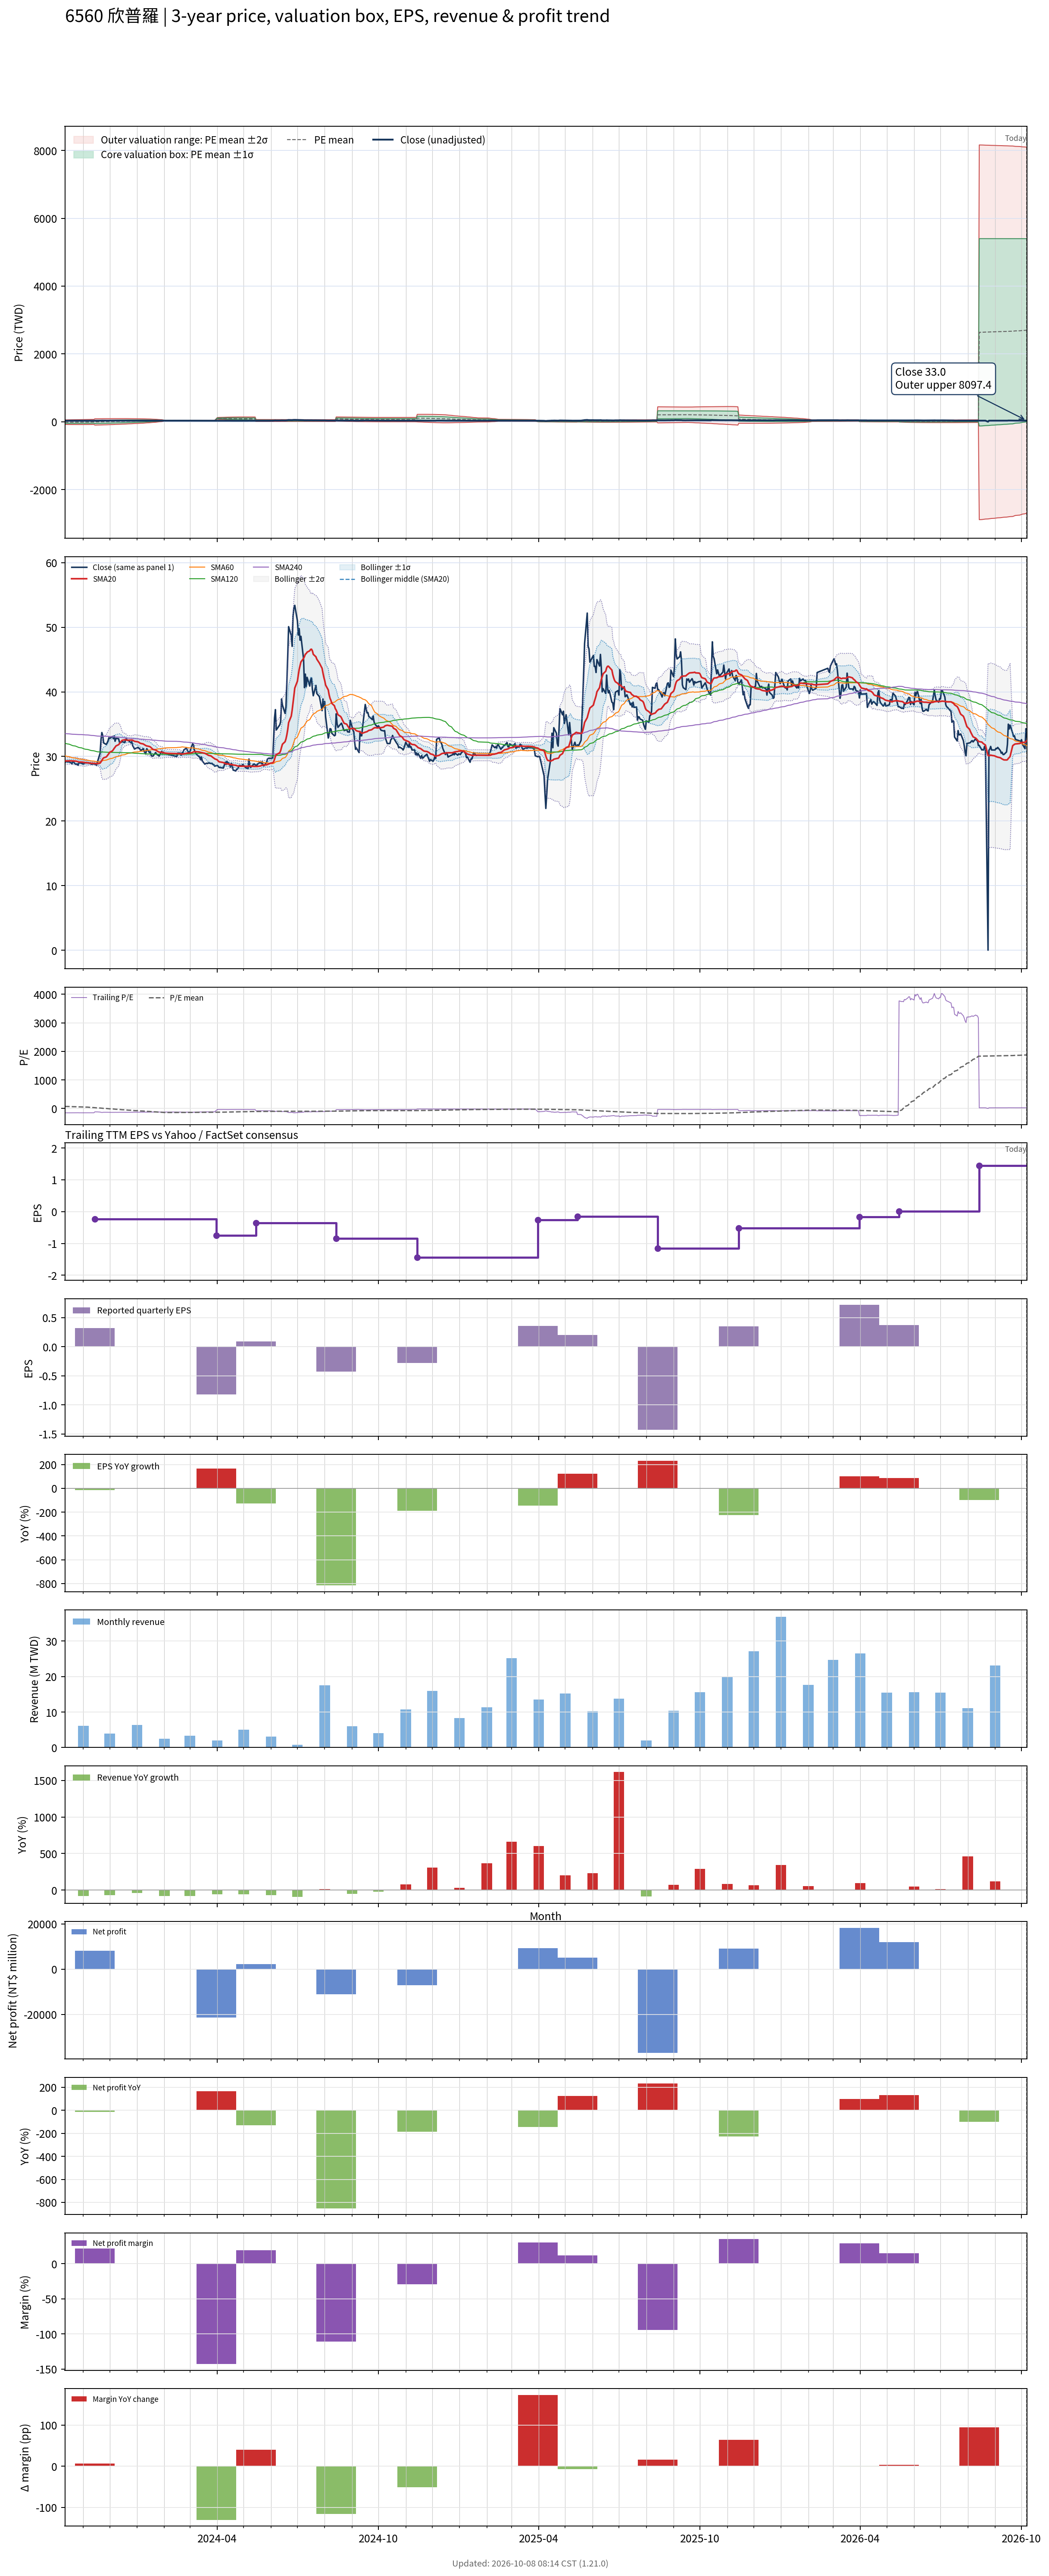

The table this chart was drawn from, first rows:
# chart-version: skill-stock-dynamic-val…
date, close, available_date, period_end, eps, ttm_eps, pe, pe_mean, pe_std, price_m2, price_m1, price_mean, price_p1, price_p2, forward_eps, forward_pe, forward_pe_mean, forward_pe_std, forward_price_m2, forward_price_m1, forward_price_mean, forward_price_p1, forward_price_p2, sma20
2023-10-11, 29.05, 2023-08-14, 2023-06-30, 0.06, -0.19, -152.9, 72.32, 177.1, 53.56, 19.91, -13.74, -47.39, -81.04, , , , , , , , , , 29.3
2023-10-12, 29.25, 2023-08-14, 2023-06-30, 0.06, -0.19, -153.9, 70.84, 178.2, 54.27, 20.41, -13.46, -47.33, -81.19, , , , , , , , , , 29.3
2023-10-13, 29.2, 2023-08-14, 2023-06-30, 0.06, -0.19, -153.7, 69.35, 179.4, 54.98, 20.9, -13.18, -47.26, -81.34, , , , , , , , , , 29.31
2023-10-16, 29.15, 2023-08-14, 2023-06-30, 0.06, -0.19, -153.4, 67.87, 180.5, 55.69, 21.4, -12.9, -47.19, -81.48, , , , , , , , , , 29.32
2023-10-17, 29.05, 2023-08-14, 2023-06-30, 0.06, -0.19, -152.9, 66.39, 181.6, 56.38, 21.88, -12.62, -47.11, -81.61, , , , , , , , , , 29.32
2023-10-18, 29.05, 2023-08-14, 2023-06-30, 0.06, -0.19, -152.9, 64.92, 182.6, 57.06, 22.36, -12.33, -47.03, -81.73, , , , , , , , , , 29.32
2023-10-19, 28.85, 2023-08-14, 2023-06-30, 0.06, -0.19, -151.8, 63.46, 183.7, 57.73, 22.84, -12.06, -46.95, -81.85, , , , , , , , , , 29.3
2023-10-20, 29.25, 2023-08-14, 2023-06-30, 0.06, -0.19, -153.9, 61.98, 184.7, 58.41, 23.32, -11.78, -46.87, -81.96, , , , , , , , , , 29.3
2023-10-23, 28.8, 2023-08-14, 2023-06-30, 0.06, -0.19, -151.6, 60.51, 185.7, 59.06, 23.78, -11.5, -46.78, -82.06, , , , , , , , , , 29.28
2023-10-24, 28.8, 2023-08-14, 2023-06-30, 0.06, -0.19, -151.6, 59.05, 186.7, 59.71, 24.25, -11.22, -46.69, -82.15, , , , , , , , , , 29.25
2023-10-25, 28.85, 2023-08-14, 2023-06-30, 0.06, -0.19, -151.8, 57.59, 187.6, 60.36, 24.71, -10.94, -46.59, -82.24, , , , , , , , , , 29.23
2023-10-26, 28.65, 2023-08-14, 2023-06-30, 0.06, -0.19, -150.8, 56.13, 188.6, 60.99, 25.16, -10.67, -46.49, -82.32, , , , , , , , , , 29.17
2023-10-27, 29, 2023-08-14, 2023-06-30, 0.06, -0.19, -152.6, 54.66, 189.5, 61.63, 25.62, -10.39, -46.39, -82.4, , , , , , , , , , 29.14
2023-10-30, 29, 2023-08-14, 2023-06-30, 0.06, -0.19, -152.6, 53.19, 190.4, 62.26, 26.08, -10.11, -46.29, -82.47, , , , , , , , , , 29.13
2023-10-31, 28.85, 2023-08-14, 2023-06-30, 0.06, -0.19, -151.8, 51.73, 191.3, 62.88, 26.52, -9.829, -46.18, -82.54, , , , , , , , , , 29.12
2023-11-01, 28.8, 2023-08-14, 2023-06-30, 0.06, -0.19, -151.6, 50.27, 192.2, 63.49, 26.97, -9.552, -46.07, -82.59, , , , , , , , , , 29.09
2023-11-02, 29, 2023-08-14, 2023-06-30, 0.06, -0.19, -152.6, 48.8, 193.1, 64.1, 27.41, -9.273, -45.96, -82.65, , , , , , , , , , 29.07
2023-11-03, 29, 2023-08-14, 2023-06-30, 0.06, -0.19, -152.6, 47.34, 194, 64.71, 27.86, -8.995, -45.85, -82.7, , , , , , , , , , 29.05
2023-11-06, 29, 2023-08-14, 2023-06-30, 0.06, -0.19, -152.6, 45.88, 194.8, 65.31, 28.29, -8.718, -45.73, -82.74, , , , , , , , , , 29.01
2023-11-07, 29, 2023-08-14, 2023-06-30, 0.06, -0.19, -152.6, 42.59, 194.8, 65.93, 28.92, -8.091, -45.1, -82.11, , , , , , , , , , 28.98
2023-11-08, 29, 2023-08-14, 2023-06-30, 0.06, -0.19, -152.6, 39.28, 194.7, 66.52, 29.53, -7.463, -44.46, -81.45, , , , , , , , , , 28.98
2023-11-09, 28.9, 2023-08-14, 2023-06-30, 0.06, -0.19, -152.1, 36, 194.6, 67.1, 30.13, -6.84, -43.81, -80.78, , , , , , , , , , 28.96
2023-11-10, 28.8, 2023-08-14, 2023-06-30, 0.06, -0.19, -151.6, 32.72, 194.4, 67.65, 30.72, -6.218, -43.15, -80.09, , , , , , , , , , 28.94
2023-11-13, 28.85, 2023-08-14, 2023-06-30, 0.06, -0.19, -151.8, 29.45, 194.2, 68.19, 31.3, -5.595, -42.49, -79.38, , , , , , , , , , 28.93
2023-11-14, 28.8, 2023-11-14, 2023-09-30, 0.32, -0.24, -120, 26.46, 193.7, 86.62, 40.13, -6.35, -52.83, -99.32, , , , , , , , , , 28.91
2023-11-15, 28.8, 2023-11-14, 2023-09-30, 0.32, -0.24, -120, 23.47, 193.1, 87.08, 40.72, -5.634, -51.99, -98.35, , , , , , , , , , 28.9
2023-11-16, 28.6, 2023-11-14, 2023-09-30, 0.32, -0.24, -119.2, 20.52, 192.6, 87.52, 41.3, -4.925, -51.15, -97.37, , , , , , , , , , 28.89
2023-11-17, 29.15, 2023-11-14, 2023-09-30, 0.32, -0.24, -121.5, 17.48, 191.9, 87.93, 41.87, -4.196, -50.26, -96.32, , , , , , , , , , 28.88
2023-11-20, 30.5, 2023-11-14, 2023-09-30, 0.32, -0.24, -127.1, 14.41, 191.3, 88.35, 42.44, -3.458, -49.36, -95.26, , , , , , , , , , 28.97
2023-11-21, 32.55, 2023-11-14, 2023-09-30, 0.32, -0.24, -135.6, 11.3, 190.6, 88.79, 43.04, -2.711, -48.46, -94.21, , , , , , , , , , 29.16
2023-11-22, 33.7, 2023-11-14, 2023-09-30, 0.32, -0.24, -140.4, 8.145, 190, 89.23, 43.64, -1.955, -47.55, -93.14, , , , , , , , , , 29.4
2023-11-23, 33.25, 2023-11-14, 2023-09-30, 0.32, -0.24, -138.5, 5.005, 189.3, 89.64, 44.22, -1.201, -46.62, -92.04, , , , , , , , , , 29.63
2023-11-24, 32.1, 2023-11-14, 2023-09-30, 0.32, -0.24, -133.8, 1.902, 188.4, 90, 44.77, -0.4566, -45.68, -90.91, , , , , , , , , , 29.78
2023-11-27, 31.85, 2023-11-14, 2023-09-30, 0.32, -0.24, -132.7, -1.198, 187.6, 90.32, 45.3, 0.2874, -44.73, -89.74, , , , , , , , , , 29.93
2023-11-28, 32.1, 2023-11-14, 2023-09-30, 0.32, -0.24, -133.8, -4.306, 186.6, 90.62, 45.83, 1.033, -43.76, -88.55, , , , , , , , , , 30.09
2023-11-29, 32.4, 2023-11-14, 2023-09-30, 0.32, -0.24, -135, -7.431, 185.6, 90.89, 46.34, 1.783, -42.77, -87.33, , , , , , , , , , 30.27
2023-11-30, 32.9, 2023-11-14, 2023-09-30, 0.32, -0.24, -137.1, -10.57, 184.6, 91.15, 46.84, 2.536, -41.77, -86.08, , , , , , , , , , 30.46
2023-12-01, 32.8, 2023-11-14, 2023-09-30, 0.32, -0.24, -136.7, -13.69, 183.6, 91.39, 47.34, 3.285, -40.77, -84.82, , , , , , , , , , 30.65
2023-12-04, 33.1, 2023-11-14, 2023-09-30, 0.32, -0.24, -137.9, -16.82, 182.4, 91.6, 47.82, 4.038, -39.74, -83.52, , , , , , , , , , 30.86
2023-12-05, 32.75, 2023-11-14, 2023-09-30, 0.32, -0.24, -136.5, -19.94, 181.2, 91.77, 48.28, 4.785, -38.71, -82.2, , , , , , , , , , 31.05
2023-12-06, 33.2, 2023-11-14, 2023-09-30, 0.32, -0.24, -138.3, -23.09, 180, 91.92, 48.73, 5.541, -37.65, -80.84, , , , , , , , , , 31.25
2023-12-07, 32.35, 2023-11-14, 2023-09-30, 0.32, -0.24, -134.8, -26.19, 178.6, 92.03, 49.16, 6.285, -36.59, -79.46, , , , , , , , , , 31.43
2023-12-08, 32.8, 2023-11-14, 2023-09-30, 0.32, -0.24, -136.7, -29.29, 177.3, 92.12, 49.58, 7.03, -35.52, -78.06, , , , , , , , , , 31.63
2023-12-11, 32.75, 2023-11-14, 2023-09-30, 0.32, -0.24, -136.5, -32.41, 175.8, 92.17, 49.98, 7.779, -34.42, -76.62, , , , , , , , , , 31.82
2023-12-12, 32.2, 2023-11-14, 2023-09-30, 0.32, -0.24, -134.2, -35.5, 174.3, 92.19, 50.35, 8.52, -33.31, -75.15, , , , , , , , , , 31.99
2023-12-13, 32.15, 2023-11-14, 2023-09-30, 0.32, -0.24, -134, -38.57, 172.7, 92.18, 50.72, 9.258, -32.2, -73.66, , , , , , , , , , 32.16
2023-12-14, 32.2, 2023-11-14, 2023-09-30, 0.32, -0.24, -134.2, -41.65, 171.1, 92.13, 51.06, 9.997, -31.07, -72.13, , , , , , , , , , 32.34
2023-12-15, 32.3, 2023-11-14, 2023-09-30, 0.32, -0.24, -134.6, -44.74, 169.4, 92.05, 51.39, 10.74, -29.92, -70.57, , , , , , , , , , 32.5
2023-12-18, 32.15, 2023-11-14, 2023-09-30, 0.32, -0.24, -134, -47.81, 167.6, 91.93, 51.7, 11.47, -28.76, -68.98, , , , , , , , , , 32.58
2023-12-19, 32.65, 2023-11-14, 2023-09-30, 0.32, -0.24, -136, -50.89, 165.8, 91.79, 52, 12.21, -27.57, -67.36, , , , , , , , , , 32.59
2023-12-20, 32.7, 2023-11-14, 2023-09-30, 0.32, -0.24, -136.2, -53.98, 163.9, 91.61, 52.28, 12.95, -26.37, -65.7, , , , , , , , , , 32.53
2023-12-21, 32.5, 2023-11-14, 2023-09-30, 0.32, -0.24, -135.4, -57.05, 161.9, 91.4, 52.55, 13.69, -25.16, -64.02, , , , , , , , , , 32.5
2023-12-22, 32.5, 2023-11-14, 2023-09-30, 0.32, -0.24, -135.4, -60.15, 159.8, 91.12, 52.78, 14.44, -23.91, -62.25, , , , , , , , , , 32.52
2023-12-25, 32.1, 2023-11-14, 2023-09-30, 0.32, -0.24, -133.8, -63.26, 157.5, 90.79, 52.98, 15.18, -22.62, -60.42, , , , , , , , , , 32.53
2023-12-26, 32.3, 2023-11-14, 2023-09-30, 0.32, -0.24, -134.6, -66.38, 155.1, 90.4, 53.16, 15.93, -21.3, -58.53, , , , , , , , , , 32.54
2023-12-27, 31.65, 2023-11-14, 2023-09-30, 0.32, -0.24, -131.9, -69.46, 152.7, 89.97, 53.32, 16.67, -19.98, -56.63, , , , , , , , , , 32.5
2023-12-28, 31.45, 2023-11-14, 2023-09-30, 0.32, -0.24, -131, -72.53, 150.2, 89.48, 53.45, 17.41, -18.63, -54.67, , , , , , , , , , 32.43
2023-12-29, 31.15, 2023-11-14, 2023-09-30, 0.32, -0.24, -129.8, -75.59, 147.5, 88.95, 53.54, 18.14, -17.26, -52.66, , , , , , , , , , 32.35
2024-01-02, 31.4, 2023-11-14, 2023-09-30, 0.32, -0.24, -130.8, -78.67, 144.7, 88.35, 53.61, 18.88, -15.85, -50.59, , , , , , , , , , 32.26
... 668 more rows
